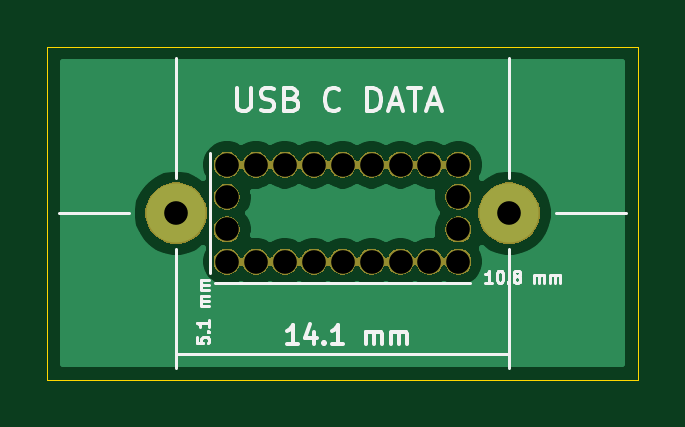
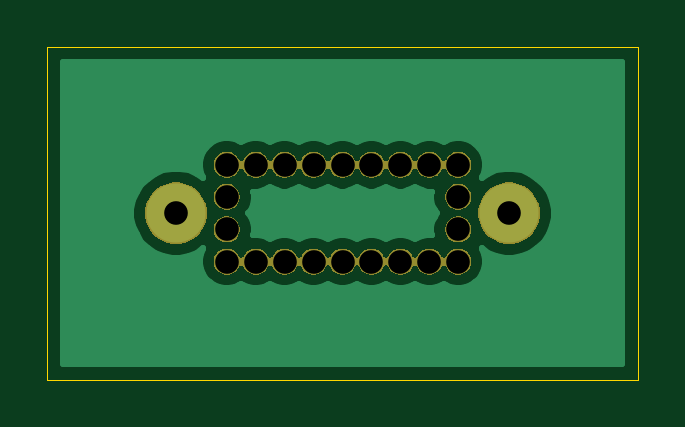
Circuit board: 9 layer files. Board 25.0 x 14.1 mm.
- bottom_copper: usb-c-data-panel-B_Cu.gbr (17448 bytes)
- bottom_mask: usb-c-data-panel-B_Mask.gbr (33427 bytes)
- bottom_silk: usb-c-data-panel-B_SilkS.gbr (519 bytes)
- outline: usb-c-data-panel-Edge_Cuts.gbr (717 bytes)
- top_copper: usb-c-data-panel-F_Cu.gbr (17448 bytes)
- top_mask: usb-c-data-panel-F_Mask.gbr (33427 bytes)
- top_silk: usb-c-data-panel-F_SilkS.gbr (9082 bytes)
- drill: usb-c-data-panel-NPTH.drl (644 bytes)
- drill: usb-c-data-panel-PTH.drl (340 bytes)

=== bottom_copper: usb-c-data-panel-B_Cu.gbr (17448 bytes, source omitted) ===
=== bottom_mask: usb-c-data-panel-B_Mask.gbr (33427 bytes, source omitted) ===
=== bottom_silk: usb-c-data-panel-B_SilkS.gbr ===
G04 #@! TF.GenerationSoftware,KiCad,Pcbnew,5.1.5+dfsg1-2build2*
G04 #@! TF.CreationDate,2022-07-25T22:48:39-05:00*
G04 #@! TF.ProjectId,usb-c-data-panel,7573622d-632d-4646-9174-612d70616e65,rev?*
G04 #@! TF.SameCoordinates,Original*
G04 #@! TF.FileFunction,Legend,Bot*
G04 #@! TF.FilePolarity,Positive*
%FSLAX46Y46*%
G04 Gerber Fmt 4.6, Leading zero omitted, Abs format (unit mm)*
G04 Created by KiCad (PCBNEW 5.1.5+dfsg1-2build2) date 2022-07-25 22:48:39*
%MOMM*%
%LPD*%
G04 APERTURE LIST*
G04 APERTURE END LIST*
M02*

=== outline: usb-c-data-panel-Edge_Cuts.gbr ===
G04 #@! TF.GenerationSoftware,KiCad,Pcbnew,5.1.5+dfsg1-2build2*
G04 #@! TF.CreationDate,2022-07-25T22:48:39-05:00*
G04 #@! TF.ProjectId,usb-c-data-panel,7573622d-632d-4646-9174-612d70616e65,rev?*
G04 #@! TF.SameCoordinates,Original*
G04 #@! TF.FileFunction,Profile,NP*
%FSLAX46Y46*%
G04 Gerber Fmt 4.6, Leading zero omitted, Abs format (unit mm)*
G04 Created by KiCad (PCBNEW 5.1.5+dfsg1-2build2) date 2022-07-25 22:48:39*
%MOMM*%
%LPD*%
G04 APERTURE LIST*
%ADD10C,0.050000*%
G04 APERTURE END LIST*
D10*
X125000000Y-100000000D02*
X125000000Y-114100000D01*
X100000000Y-100000000D02*
X100000000Y-114100000D01*
X100000000Y-114100000D02*
X125000000Y-114100000D01*
X100000000Y-100000000D02*
X125000000Y-100000000D01*
M02*

=== top_copper: usb-c-data-panel-F_Cu.gbr (17448 bytes, source omitted) ===
=== top_mask: usb-c-data-panel-F_Mask.gbr (33427 bytes, source omitted) ===
=== top_silk: usb-c-data-panel-F_SilkS.gbr (9082 bytes, source omitted) ===
=== drill: usb-c-data-panel-NPTH.drl ===
M48
; DRILL file {KiCad 5.1.5+dfsg1-2build2} date lun 25 jul 2022 22:48:37
; FORMAT={-:-/ absolute / metric / decimal}
; #@! TF.CreationDate,2022-07-25T22:48:37-05:00
; #@! TF.GenerationSoftware,Kicad,Pcbnew,5.1.5+dfsg1-2build2
; #@! TF.FileFunction,NonPlated,1,2,NPTH
FMAT,2
METRIC
T1C1.000
%
G90
G05
T1
X114.95Y-105.0
X110.05Y-105.0
X113.725Y-109.1
X108.825Y-105.0
X107.6Y-107.74
X108.825Y-109.1
X111.275Y-109.1
X117.4Y-107.74
X117.4Y-109.1
X107.6Y-105.0
X110.05Y-109.1
X107.6Y-109.1
X111.275Y-105.0
X116.175Y-109.1
X117.4Y-106.36
X114.95Y-109.1
X116.175Y-105.0
X113.725Y-105.0
X117.4Y-105.0
X112.5Y-109.1
X112.5Y-105.0
X107.6Y-106.36
T0
M30

=== drill: usb-c-data-panel-PTH.drl ===
M48
; DRILL file {KiCad 5.1.5+dfsg1-2build2} date lun 25 jul 2022 22:48:37
; FORMAT={-:-/ absolute / metric / decimal}
; #@! TF.CreationDate,2022-07-25T22:48:37-05:00
; #@! TF.GenerationSoftware,Kicad,Pcbnew,5.1.5+dfsg1-2build2
; #@! TF.FileFunction,Plated,1,2,PTH
FMAT,2
METRIC
T1C1.001
%
G90
G05
T1
X105.45Y-107.05
X119.55Y-107.05
T0
M30
